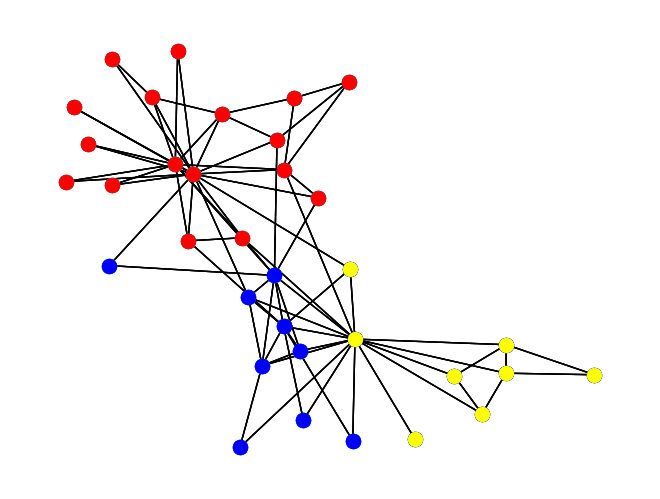

The matplotlib source for this figure:
import networkx as nx
import networkx.algorithms.community as nx_comms
import matplotlib.pyplot as plt


def draw_save_graph_communities(G, algo):
    ns = 100
    colours = [
        "red",
        "blue",
        "yellow",
        "green",
        "aquamarine",
        "orange",
        "pink",
        "plum",
        "purple",
        "black",
        "white",
    ]
    pos = nx.spring_layout(G, k=0.1, seed=1002931257)
    comms = algo(G)

    nx.draw(G, node_size=ns, pos=pos)
    for i, comm in enumerate(comms):
        nx.draw_networkx_nodes(
            G, pos, node_size=ns, nodelist=comm, node_color=colours[i]
        )

    plt.savefig(f"{algo.__name__}.png")


G = nx.karate_club_graph()

draw_save_graph_communities(G, nx_comms.louvain_communities)
draw_save_graph_communities(G, nx_comms.kernighan_lin_bisection)
draw_save_graph_communities(G, nx_comms.greedy_modularity_communities)
